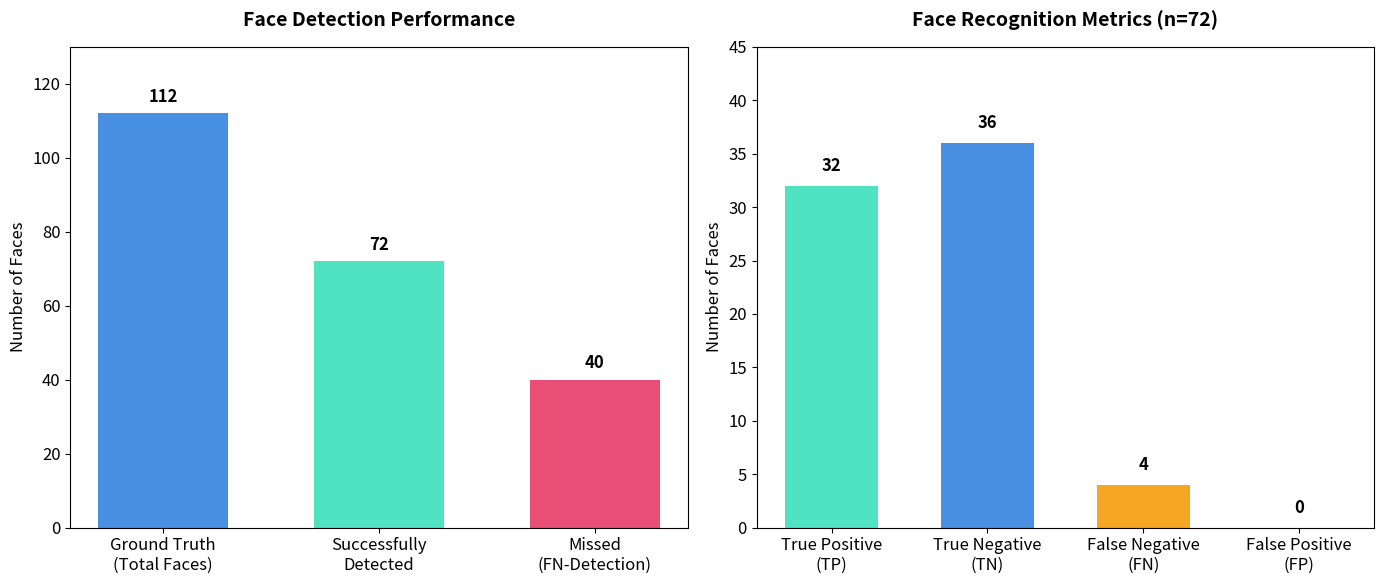

The matplotlib source for this figure:
import matplotlib.pyplot as plt
import numpy as np

# 设置全局字体大小，增加学术感
plt.rcParams.update({'font.size': 12, 'font.family': 'sans-serif'})

# 创建画布 (1行2列)
fig, (ax1, ax2) = plt.subplots(1, 2, figsize=(14, 6))

# ==========================================
# 左图：Detection Performance (检测性能)
# ==========================================
detection_labels = ['Ground Truth\n(Total Faces)', 'Successfully\nDetected', 'Missed\n(FN-Detection)']
detection_values = [112, 72, 40]
colors_det = ['#4A90E2', '#50E3C2', '#E94E77']

bars1 = ax1.bar(detection_labels, detection_values, color=colors_det, width=0.6)
ax1.set_title('Face Detection Performance', fontsize=14, fontweight='bold', pad=15)
ax1.set_ylabel('Number of Faces')
ax1.set_ylim(0, 130)

# 在柱子上添加数值标签
for bar in bars1:
    yval = bar.get_height()
    ax1.text(bar.get_x() + bar.get_width()/2, yval + 2, int(yval), ha='center', va='bottom', fontweight='bold')

# ==========================================
# 右图：Recognition Confusion Matrix (识别混淆矩阵)
# ==========================================
recog_labels = ['True Positive\n(TP)', 'True Negative\n(TN)', 'False Negative\n(FN)', 'False Positive\n(FP)']
recog_values = [32, 36, 4, 0]
colors_rec = ['#50E3C2', '#4A90E2', '#F5A623', '#E94E77']

bars2 = ax2.bar(recog_labels, recog_values, color=colors_rec, width=0.6)
ax2.set_title('Face Recognition Metrics (n=72)', fontsize=14, fontweight='bold', pad=15)
ax2.set_ylabel('Number of Faces')
ax2.set_ylim(0, 45)

# 在柱子上添加数值标签
for bar in bars2:
    yval = bar.get_height()
    ax2.text(bar.get_x() + bar.get_width()/2, yval + 1, int(yval), ha='center', va='bottom', fontweight='bold')

# 调整布局并保存
plt.tight_layout()
plt.savefig('Figure_5_2_Performance.png', dpi=300, bbox_inches='tight')
plt.show()

print("✅ 图表已成功生成并保存为 Figure_5_2_Performance.png")
